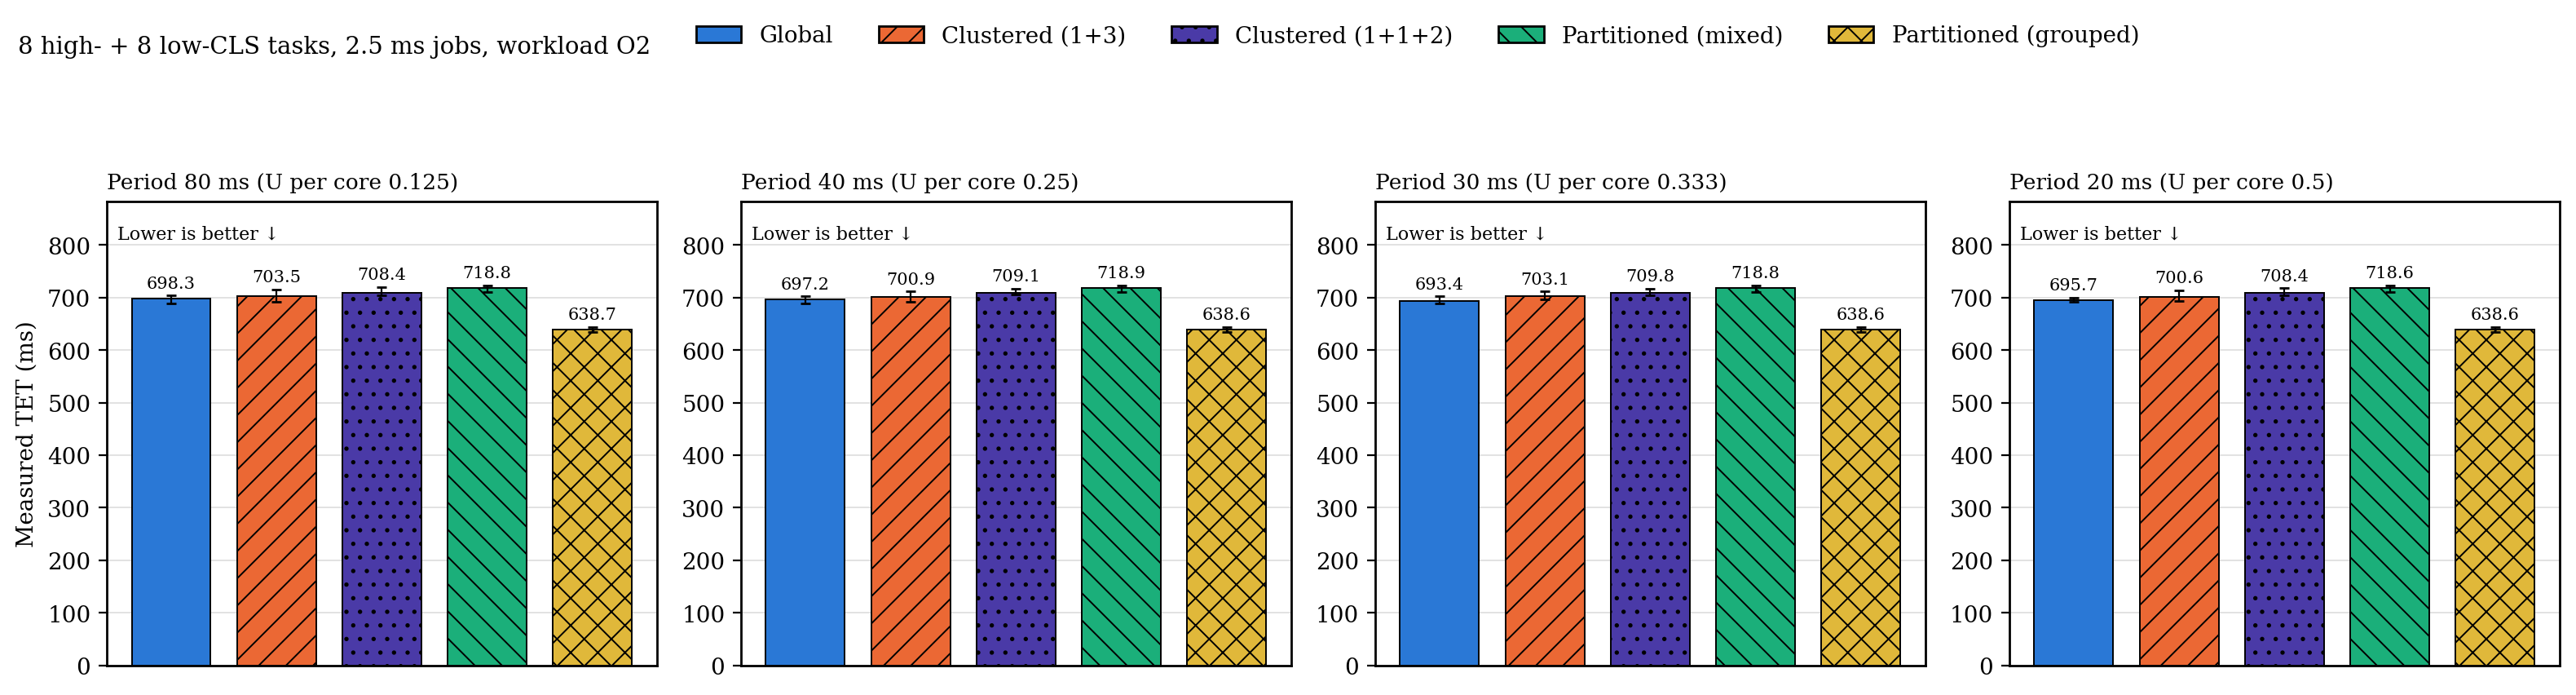

The file beside this chart, header and first rows:
metric, period, configuration, n, median, q1, q3
tet_ns, 80, g, 20, 698.3, 689.1, 703.7
tet_ns, 80, c, 20, 703.5, 692.5, 716.1
tet_ns, 80, c2, 20, 708.4, 704.2, 720.5
tet_ns, 80, p, 20, 718.8, 710.5, 723.2
tet_ns, 80, p_grp, 20, 638.7, 634.7, 643.8
tet_ns, 40, g, 20, 697.2, 689.4, 702.6
tet_ns, 40, c, 20, 700.9, 692.1, 711.8
tet_ns, 40, c2, 20, 709.1, 706.4, 717.3
tet_ns, 40, p, 20, 718.9, 710.5, 723.2
tet_ns, 40, p_grp, 20, 638.6, 634.6, 643.8
tet_ns, 30, g, 20, 693.4, 689.3, 702.2
tet_ns, 30, c, 20, 703.1, 696.7, 711.9
tet_ns, 30, c2, 20, 709.8, 704.7, 717.5
tet_ns, 30, p, 20, 718.8, 710.6, 723.1
tet_ns, 30, p_grp, 20, 638.6, 634.7, 643.8
tet_ns, 20, g, 20, 695.7, 691.5, 700.2
tet_ns, 20, c, 20, 700.6, 693.5, 714.1
tet_ns, 20, c2, 20, 708.4, 704.8, 717.9
tet_ns, 20, p, 20, 718.6, 710.6, 723.2
tet_ns, 20, p_grp, 20, 638.6, 634.7, 643.8
